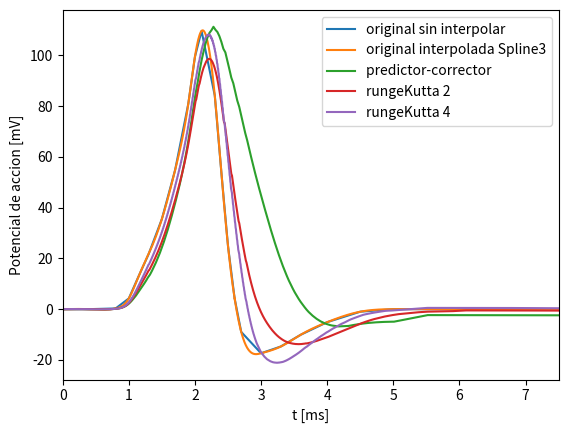

This chart was generated by the following Python code:

import matplotlib.pyplot as plt
import numpy as np
from sympy import *
from sympy.abc import x, a, b, i, j, n;


def Runge_Kutta_2(x0, t0, h, v):
    t1 = t0+h
    k1 = F(t0, x0, v)
    print(t0)
    k2 = F(t1, x0 + k1*h, v)
    v1 = x0 + h/2*(k2+k1)

    e_t = (np.sinh(t1)-v1[0])/np.sinh(t1)

    return v1, t1,e_t


def Runge_Kutta_4(x0, t0, h, v):
    t1 = t0 + h/2
    k1 = F(t0, x0, v)
    print(t0)
    k2 = F(t1, x0 + k1*h/2, v)
    k3 = F(t1, x0 + k2*h/2, v)
    k4 = F(t0, x0 + k3*h, v)
    v1 = x0 + h/6*(k1 + 2*k2 + 2*k3 + k4)

    e_t = (sinh(t1)-v1[0])/sinh(t1)

    return v1, t1, e_t



dx = 0.01


tiempo=[0.00,0.40,0.80,1.00,1.15,1.30,1.50,1.70,1.90,2.00,2.10,2.30,2.40,2.50,2.60,2.70,3.00,3.30,3.60,4.00,4.50,5.00,5.50,6.00]
voltaje=[-70.00,-70.00,-69.72,-65.78,-56.94,-48.28,-34.49,-15.21, 10.96, 29.44, 39.64, 14.19,-16.24,-45.10,-65.76,-78.98,-87.38,-84.70,-80.08,-75.12,-71.00,-70.00,-70.00,-70.00]


285.0
285.0
300.0
600.0
285.0
600.0
600.0
600.0
275.0
275.0
550.0
550.0
550.0
1100.0
1100.0
385.0
275.0
275.0
275.0
275.0
275.0
275.0
550.0
550.0
550.0
275.0
550.0
275.0
500.0
500.0
500.0
200.0
200.0
200.0
450.0
450.0
450.0
45.0
45.0
45.0
45.0
45.0
45.0
45.0
45.0
45.0
45.0
45.0
45.0
45.0
45.0
45.0
45.0
45.0
45.0
45.0
45.0
45.0
45.0
45.0
45.0
45.0
45.0
45.0
45.0
45.0
45.0
220.0
450.0
450.0
220.0
220.0
220.0
220.0
220.0
200.0
200.0
285.0
285.0
300.0
600.0
285.0
600.0
600.0
600.0
275.0
275.0
550.0
550.0
550.0
1100.0
1100.0
385.0
275.0
275.0
275.0
275.0
275.0
275.0
550.0
550.0
550.0
275.0
550.0
275.0
500.0
500.0
500.0
200.0
200.0
200.0
450.0
450.0
450.0
45.0
45.0
45.0
45.0
45.0
45.0
45.0
45.0
45.0
45.0
45.0
45.0
45.0
45.0
45.0
45.0
45.0
45.0
45.0
45.0
45.0
45.0
45.0
45.0
45.0
45.0
45.0
45.0
45.0
45.0
220.0
450.0
450.0
220.0
220.0
220.0
220.0
220.0
200.0
200.0










def pol3natural(xi, yi):
    # ASplines 3
    n = len(xi)

    # h funciona como array Calculo las diferencias en X entre cada punto
    h = np.zeros(n - 1, dtype=float) #crea array de ceros de tamano n-1
    for j in range(0, n - 1, 1):
        h[j] = xi[j + 1] - xi[j]

    '''
        A matriz con los u_i y los h_i
        B el vector con los  v_i
        Z son los valores z_i
    '''
    A = np.zeros(shape=(n - 2, n - 2), dtype=float)
    B = np.zeros(n - 2, dtype=float)
    Z = np.zeros(n, dtype=float)

    # ARMO EL SISTEMA
    # Estos valores van fuera del for ya que son las unicas que no puedo armar con un ciclo
    A[0, 0] = 2 * (h[0] + h[1])
    A[0, 1] = h[1]
    B[0] = 6 * ((yi[2] - yi[1]) / h[1] - (yi[1] - yi[0]) / h[0])  # <---- V_0
    A[n - 3, n - 4] = h[n - 3]
    A[n - 3, n - 3] = 2 * (h[n - 3] + h[n - 2])
    B[n - 3] = 6 * ((yi[n - 1] - yi[n - 2]) / h[n - 2] -
                    (yi[n - 2] - yi[n - 3]) / h[n - 3])

    for i in range(1, n - 3, 1):
        # Vease la matriz creada en el informe
        A[i, i - 1] = h[i]
        A[i, i] = 2 * (h[i] + h[i + 1])  # <-- U_i
        A[i, i + 1] = h[i + 1]
        B[i] = 6 * ((yi[i + 2] - yi[i + 1]) / h[i + 1] -
                    (yi[i + 1] - yi[i]) / h[i])  # <---- V_i

    # INGRESO LOS VALORES DE Z como deben ir de acuerdso a que es natural
    r = np.linalg.solve(A, B)
    for j in range(1, n - 1, 1):
        Z[j] = r[j - 1]
    Z[0] = 0
    Z[n - 1] = 0

    # Arreglos de los coeficientes para cada polinomio.
    a = np.zeros(n - 1, dtype=float)
    b = np.zeros(n - 1, dtype=float)
    c = np.zeros(n - 1, dtype=float)
    d = np.zeros(n - 1, dtype=float)
    for j in range(0, n - 1, 1):
        a[j] = (Z[j + 1] - Z[j]) / (6 * h[j])
        b[j] = Z[j] / 2
        c[j] = (yi[j + 1] - yi[j]) / h[j] - \
            (2 * h[j] * Z[j] + h[j] * Z[j + 1]) / 6
        d[j] = yi[j]

    # GUardado
    px_tabla = []
    for j in range(0, n - 1, 1):
        # Construyo elpolinomio
        new_pol = a[j] * (x - xi[j]) ** 3 + b[j] * \
            (x - xi[j]) ** 2 + c[j] * (x - xi[j]) + d[j]
        new_pol = new_pol.expand()
        px_tabla.append(new_pol)

    return px_tabla



print("-------------------- Calculos de LTI --------------------")

dominio = np.array(tiempo)
volt = np.array(voltaje)

for j in range(1, 2):
    corrimiento = j * 10*np.ones_like(dominio)
    volt = np.concatenate((volt, volt))
    newconcate = np.concatenate((dominio, dominio+corrimiento))
    dominio = newconcate
    lineabase = 70 * np.ones_like(volt)
    volt += lineabase


def F(t, x, v):
    result = np.array([1, 1])
    result[0] = float(x[1])
    result[1] = float(v[int(t/dx)]-3*x[1]-2*x[0]) #FALTA EL 4.9*
    return result


def milneCorrector(Yi, y, t, h,yd):
    yf =Yi[int(t/h)]+h*(1*y[int(t/h)]+81/100*y[int((t+h/2)/h)]+ 4*y[int((t+3/2*h)/h)]+1*y[int((t+5/2*h)/h)]+(7/50)*yd)
    return yf, t+3*h

def milnePredictor( y1, y2d, t, h):
    ysig=y1[int(t/h)]+h*(2*y2d[int((t+1*h)/h)]+1*y2d[int((t+2*h)/h)]+2*y2d[int((t+3*h)/h)])
    return ysig,t+h



n = len(dominio)
polinomios = pol3natural(dominio, volt)


print('Polinomios: ')
for tramo in range(1, n, 1):
    print('Polinomio: '+str(tramo)+' x = [' + str(dominio[tramo - 1])
          + ',' + str(dominio[tramo]) + ']')
    print(str(polinomios[tramo - 1]))

x_v = np.array([])
y_v = np.array([])
y_deriv = np.array([])
for i in range(0, n):
    # Limitres del tramo
    a = dominio[i - 1]
    b = dominio[i]
    x_aux = np.arange(a, b, dx)
    # Polinomio y su derivada
    pol_x = polinomios[i - 1]

    pol = lambdify('x', pol_x)
    
    y_aux = pol(x_aux)
    # Concateno
    x_v = np.concatenate((x_v, x_aux))
    y_v = np.concatenate((y_v, y_aux))



h = dx

vp = [0.0]
vp_p = [0.0]
tp = [0]
vn = [0, 0]
t0 = 0

vn2 = [0, 0]
t02 = 0
v2 = [0.0]
v2_p = [0]
v1_p = [0]
t2 = [0]
for j in range(0, int(10/dx)):
    vn, t1, e12 = Runge_Kutta_2(vn, t0, h, y_v)
    t0 = t1
    vp.append((y_v[int(t1/h)]+3*vn[1]+2*vn[0])/2) #Falta el 4.9*
    tp.append(t1)
    
    vn2, tn2, e_14 = Runge_Kutta_4(vn2, t02, h, y_v)
    t02 = tn2
    v2.append((y_v[int(t1/h)]+3*vn2[1]+2*vn2[0])/2) #Falta el 4.9*
    t2.append(tn2)

    vn2, tn2, e_14 = Runge_Kutta_4(vn2, t02, h, y_v)
    t02 = tn2
    v2.append((y_v[int(t1/h)]+3*vn2[1]+2*vn2[0])/2) #Falta el 4.9*
    v2_p.append(vn2[1])
    v1_p.append(vn2[0])
    t2.append(tn2)


# aplicar proyector corrector
# Condiciones iniciales


y_pi = vn2[0]
y_ppi = vn2[1]
y_y = [0]
tr =[0]
t0 = 0

print(vn2[0])
print('hola')
print(vn2[1])


for j in range(0,int(3/dx)):
    y_pp1, ts = milnePredictor(v1_p,v2_p,t0, dx)
    y_c1 , t1 = milneCorrector(v1_p,v2_p,t0,dx,y_pp1)
    tr.append(t1)
    y_3h = (y_v[int(t1/h)]+3*y_pp1+2*y_c1)/2  #FALTA EL 4.9*
    t0=t1
    y_y.append(y_3h)



plt.xlabel('t [ms]')
plt.ylabel('Potencial de accion [mV]')
plt.plot(dominio,volt, label='original sin interpolar')
plt.plot(x_v, y_v, label='original interpolada Spline3')
plt.plot(tr, y_y,label='predictor-corrector ')
plt.plot(tp,vp,label='rungeKutta 2')
plt.plot(t2, v2,label='rungeKutta 4')



plt.legend()
plt.xlim(0,7.5)
plt.show()
